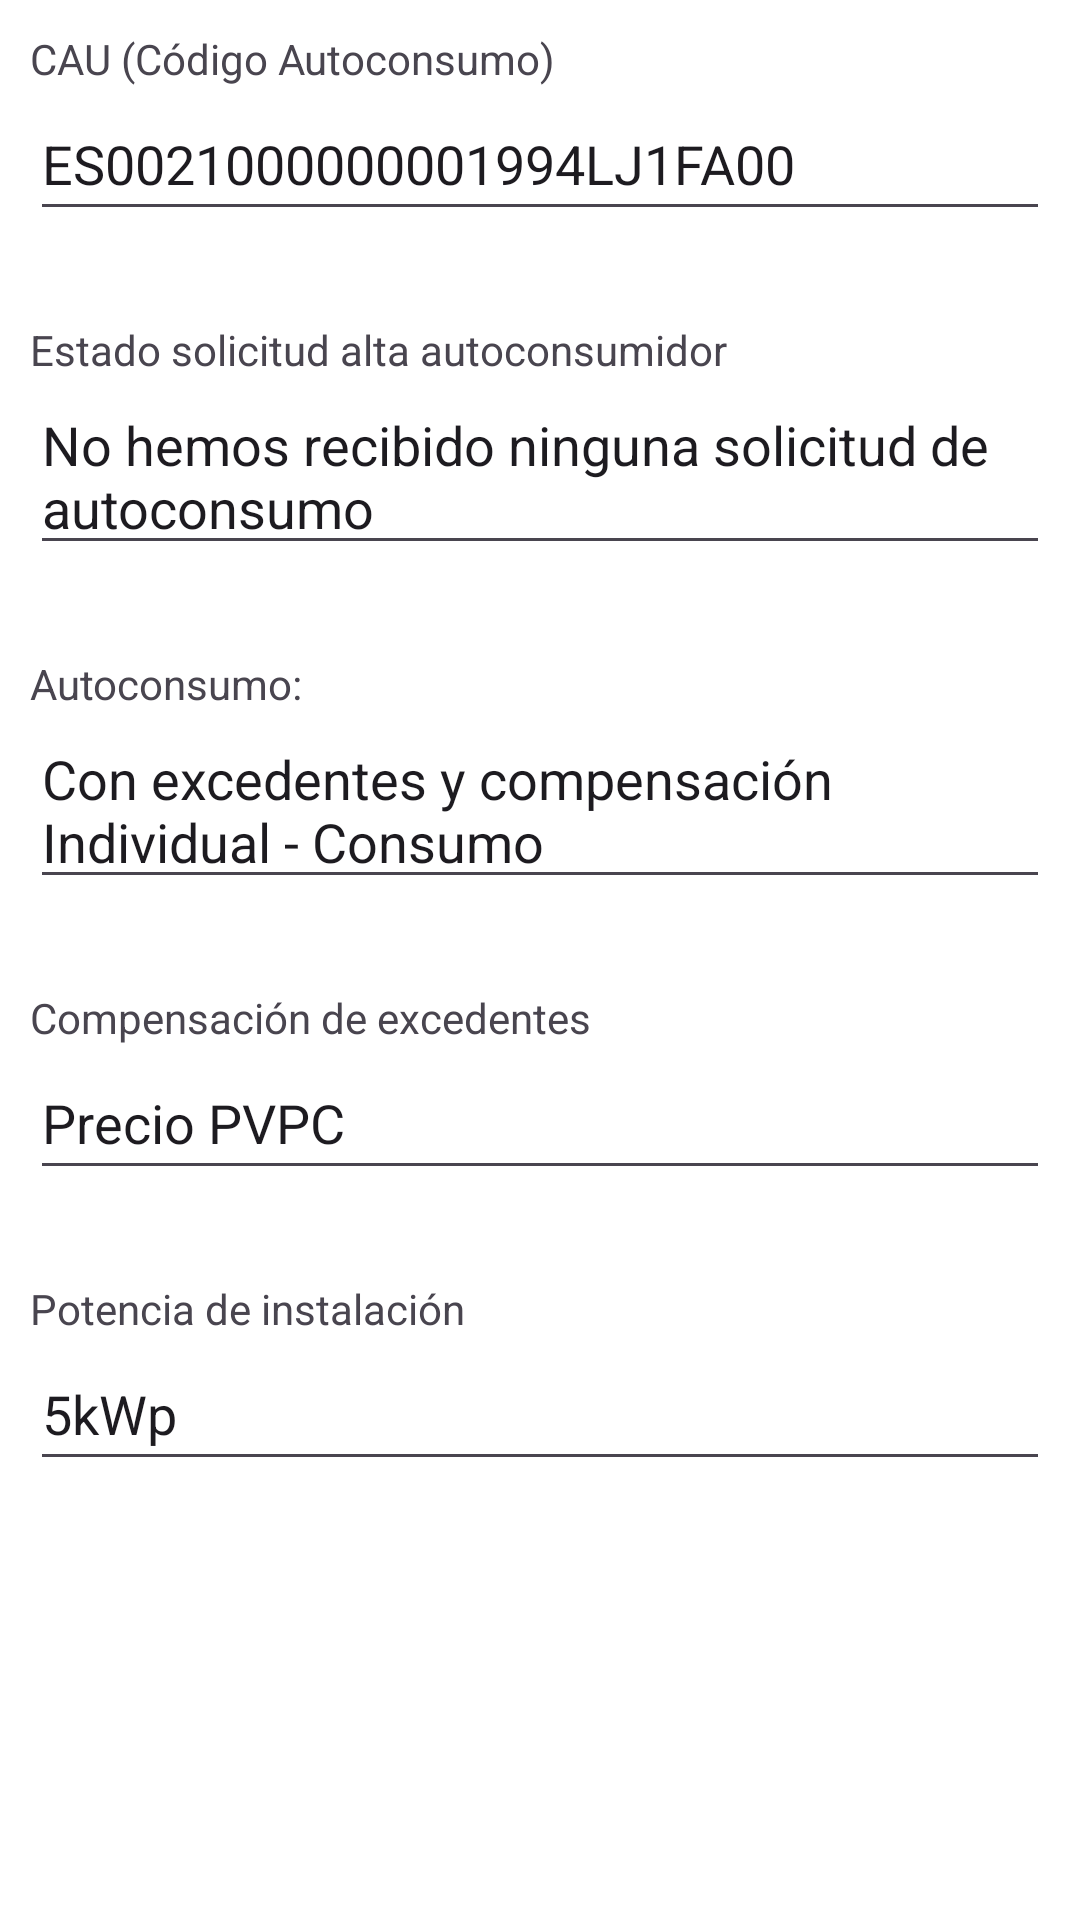

Write the Android layout XML for this screen, with the resource values it uses.
<!-- AndroidManifest.xml: application theme Theme.A -->
<!-- res/layout/fragment_detalles.xml -->
<LinearLayout xmlns:android="http://schemas.android.com/apk/res/android"
    xmlns:tools="http://schemas.android.com/tools"
    style="@style/lnSmartSolar"
    tools:context="viewModel.view.EnergiaFragment">

    <LinearLayout style="@style/lnDetallesSmartSolar">

        <LinearLayout style="@style/lnSegmentosDetallesFirst">

            <LinearLayout style="@style/lnWidthMatchHeightWrap">

                <TextView style="@style/h2Cau" />

            </LinearLayout>

            <LinearLayout style="@style/lnWidthMatchHeightWrap">

                <EditText style="@style/txtCau" />

            </LinearLayout>

        </LinearLayout>

        <LinearLayout style="@style/lnSegmentosDetallesGeneral">

            <LinearLayout style="@style/lnWidthMatchHeightWrap">

                <TextView style="@style/h2Estado" />

            </LinearLayout>

            <LinearLayout style="@style/lnWidthMatchHeightWrap">

                <EditText style="@style/txtEstado" />

            </LinearLayout>

        </LinearLayout>

        <LinearLayout style="@style/lnSegmentosDetallesGeneral">

            <LinearLayout style="@style/lnWidthMatchHeightWrap">

                <TextView style="@style/h2Autoconsumo" />

            </LinearLayout>

            <LinearLayout style="@style/lnWidthMatchHeightWrap">

                <EditText style="@style/txtAutoconsumo" />

            </LinearLayout>

        </LinearLayout>

        <LinearLayout style="@style/lnSegmentosDetallesGeneral">

            <LinearLayout style="@style/lnWidthMatchHeightWrap">

                <TextView style="@style/h2Compensacion" />

            </LinearLayout>

            <LinearLayout style="@style/lnWidthMatchHeightWrap">

                <EditText style="@style/txtCompensacion" />

            </LinearLayout>

        </LinearLayout>

        <LinearLayout style="@style/lnSegmentosDetallesGeneral">

            <LinearLayout style="@style/lnWidthMatchHeightWrap">

                <TextView style="@style/h2Potencia" />

            </LinearLayout>

            <LinearLayout style="@style/lnWidthMatchHeightWrap">

                <EditText style="@style/txtPotencia" />

            </LinearLayout>

        </LinearLayout>

    </LinearLayout>

</LinearLayout>
<!-- resources referenced by this layout -->
<resources>
  <style name="h2Autoconsumo">
          <item name="android:layout_width">wrap_content</item>
          <item name="android:layout_height">wrap_content</item>
          <item name="android:text">@string/txtAutoconsumoInstalacion</item>
      </style>
  <style name="h2Cau">
          <item name="android:layout_width">wrap_content</item>
          <item name="android:layout_height">wrap_content</item>
          <item name="android:text">@string/txtFragmentDetallesCau</item>
      </style>
  <style name="h2Compensacion">
          <item name="android:layout_width">wrap_content</item>
          <item name="android:layout_height">wrap_content</item>
          <item name="android:text">@string/txtFragmentDetallesCompensacion</item>
      </style>
  <style name="h2Estado">
          <item name="android:layout_width">wrap_content</item>
          <item name="android:layout_height">wrap_content</item>
          <item name="android:text">@string/txtFragmentDetallesEstado</item>
      </style>
  <style name="h2Potencia">
          <item name="android:layout_width">wrap_content</item>
          <item name="android:layout_height">wrap_content</item>
          <item name="android:text">@string/txtFragmentDetallesPotencia</item>
      </style>
  <style name="lnSegmentosDetallesFirst">
          <item name="android:layout_width">match_parent</item>
          <item name="android:layout_height">wrap_content</item>
          <item name="android:orientation">vertical</item>
      </style>
  <style name="lnSmartSolar">
          <item name="android:layout_width">match_parent</item>
          <item name="android:layout_height">wrap_content</item>
          <item name="android:orientation">vertical</item>
          <item name="android:background">@color/white</item>
      </style>
  <style name="lnWidthMatchHeightWrap">
          <item name="android:layout_width">match_parent</item>
          <item name="android:layout_height">wrap_content</item>
          <item name="android:orientation">vertical</item>
      </style>
  <style name="txtCau">
          <item name="android:layout_width">match_parent</item>
          <item name="android:layout_height">@dimen/sp48</item>
          <item name="android:text">@string/txtFragmentDetallesNumBanco</item>
          <item name="android:editable">false</item>
      </style>
  <style name="txtEstado">
          <item name="android:layout_width">match_parent</item>
          <item name="android:layout_height">wrap_content</item>
          <item name="android:text">@string/txtFragmentDetallesTxtEstado</item>
          <item name="android:editable">false</item>
      </style>
  <style name="Theme.A" parent="Base.Theme.A" />
  <string name="txtAutoconsumoInstalacion">Autoconsumo: </string>
  
      //----------------------------------------------------------------------------------------------
      //FRAGMENT ENERGIA
  <string name="txtFragmentDetallesCau">CAU (Código Autoconsumo)</string>
  <string name="txtFragmentDetallesCompensacion">Compensación de excedentes</string>
  <string name="txtFragmentDetallesEstado">Estado solicitud alta autoconsumidor</string>
  <string name="txtFragmentDetallesPotencia">Potencia de instalación</string>
  <dimen name="sp10">10sp</dimen>
  <dimen name="sp30">30sp</dimen>
  <color name="white">#FFFFFFFF</color>
  <string name="txtFragmentDetallesTxtAutoconsumo">Con excedentes y compensación Individual - Consumo</string>
  <dimen name="sp48">48sp</dimen>
  <string name="txtFragmentDetallesNumBanco">ES0021000000001994LJ1FA00</string>
  <string name="txtFragmentDetallesTxtCompensacion">Precio PVPC</string>
  <string name="txtFragmentDetallesTxtEstado">No hemos recibido ninguna solicitud de autoconsumo</string>
  <string name="txtFragmentDetallesTxtPotencia">5kWp</string>
  
      //MANAGER
  <color name="PrimaryGreen">#93C572</color>
  <style name="Base.Theme.A" parent="Theme.Material3.DayNight.NoActionBar">
          
           <item name="colorPrimary">@color/PrimaryGreen</item>
          <item name="android:statusBarColor">@color/PrimaryGreen</item>
      </style>
</resources>
